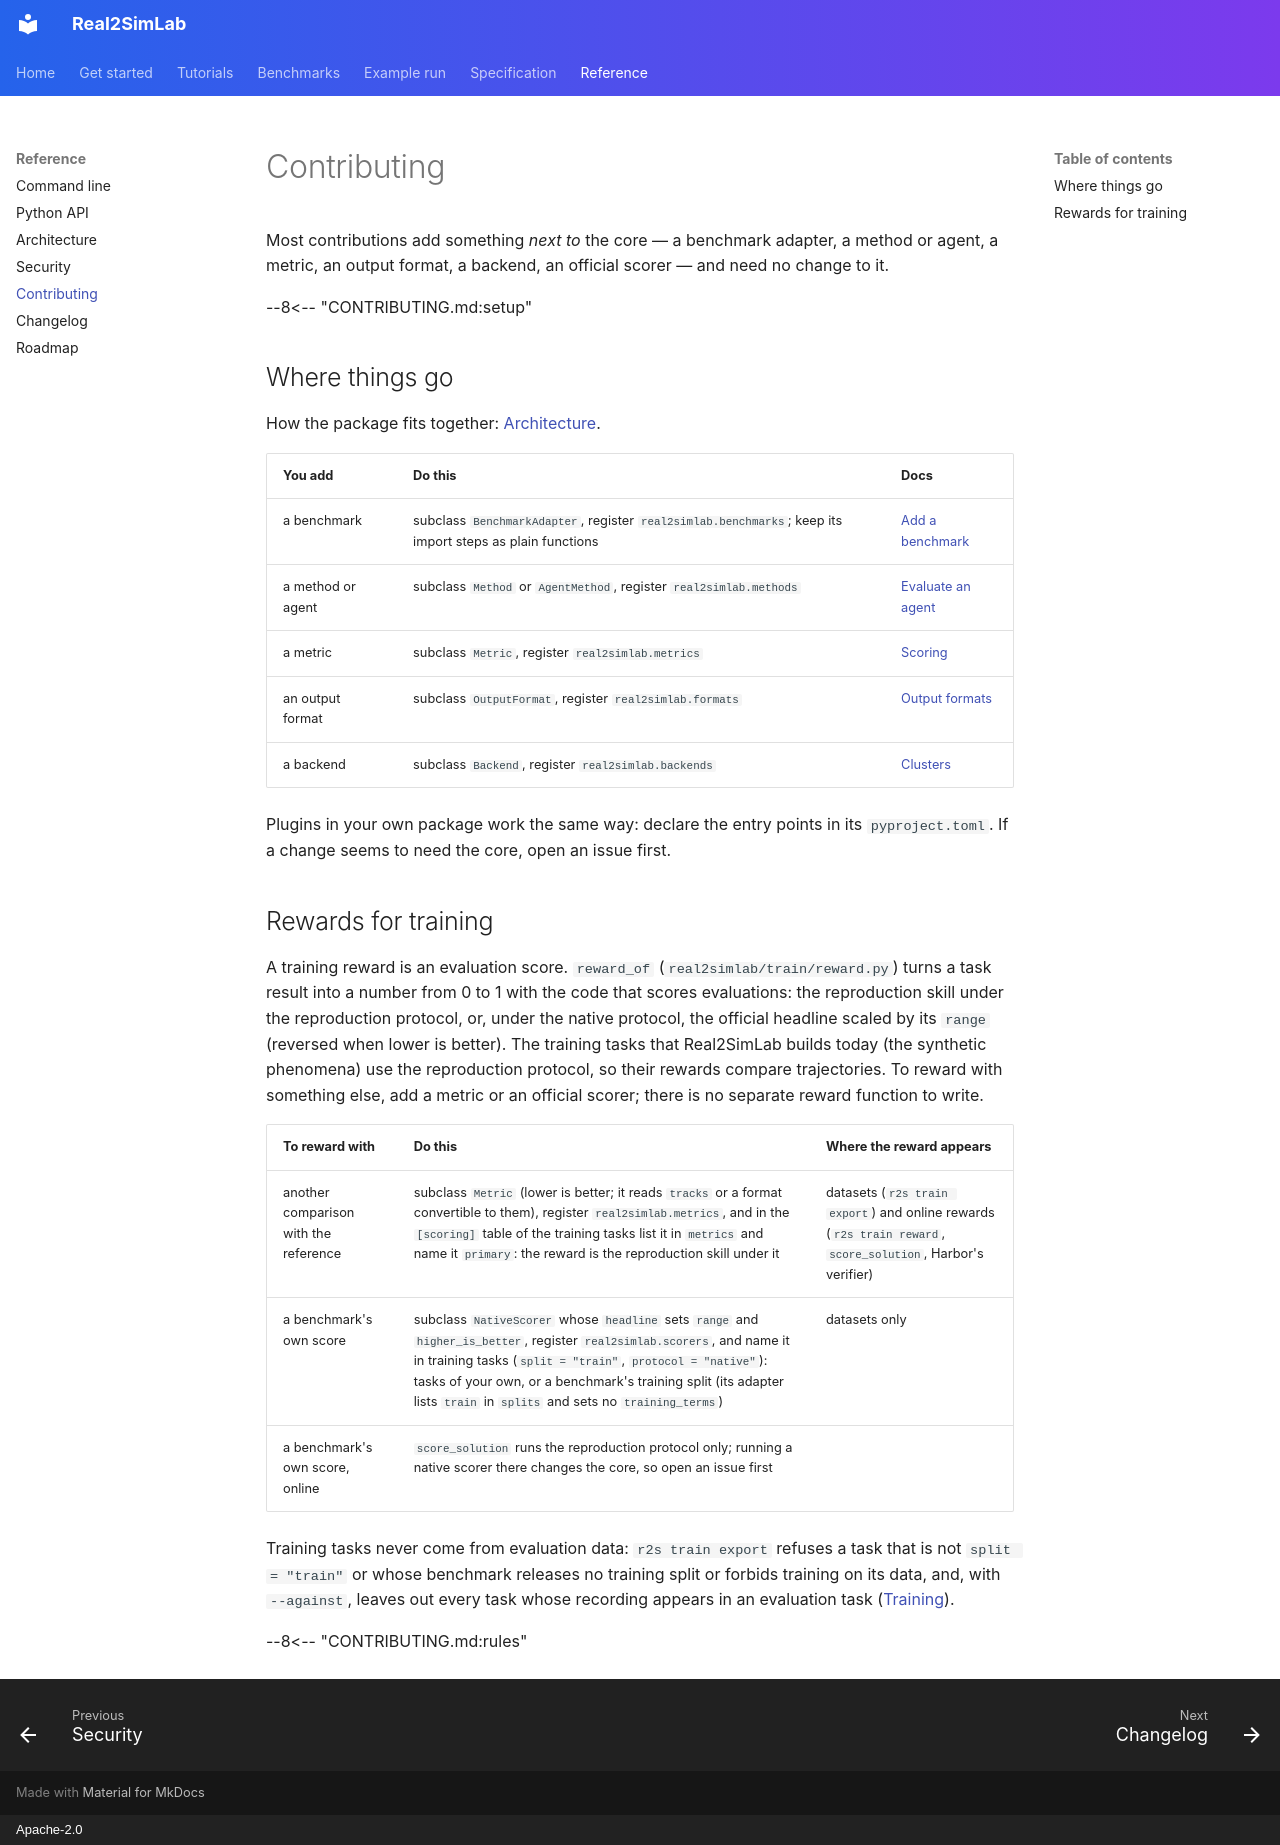

repository: Real2SimHub/Real2SimLab · page: contributing/index.html · generator: mkdocs · copyright: Apache-2.0

# Contributing

Most contributions add something *next to* the core — a benchmark adapter, a method or agent,
a metric, an output format, a backend, an official scorer — and need no change to it.

--8<-- "CONTRIBUTING.md:setup"

## Where things go

How the package fits together: [Architecture](development/architecture.md).

| You add | Do this | Docs |
|---|---|---|
| a benchmark | subclass `BenchmarkAdapter`, register `real2simlab.benchmarks`; keep its import steps as plain functions | [Add a benchmark](tutorials/add-benchmark.md) |
| a method or agent | subclass `Method` or `AgentMethod`, register `real2simlab.methods` | [Evaluate an agent](tutorials/evaluate-agent.md) |
| a metric | subclass `Metric`, register `real2simlab.metrics` | [Scoring](spec/scoring.md) |
| an output format | subclass `OutputFormat`, register `real2simlab.formats` | [Output formats](spec/formats.md) |
| a backend | subclass `Backend`, register `real2simlab.backends` | [Clusters](tutorials/clusters.md) |

Plugins in your own package work the same way: declare the entry points in its
`pyproject.toml`. If a change seems to need the core, open an issue first.

## Rewards for training

A training reward is an evaluation score. `reward_of` (`real2simlab/train/reward.py`) turns a
task result into a number from 0 to 1 with the code that scores evaluations: the reproduction
skill under the reproduction protocol, or, under the native protocol, the official headline
scaled by its `range` (reversed when lower is better). The training tasks that Real2SimLab
builds today (the synthetic phenomena) use the reproduction protocol, so their rewards compare
trajectories. To reward with something else, add a metric or an official scorer; there is no
separate reward function to write.

| To reward with | Do this | Where the reward appears |
|---|---|---|
| another comparison with the reference | subclass `Metric` (lower is better; it reads `tracks` or a format convertible to them), register `real2simlab.metrics`, and in the `[scoring]` table of the training tasks list it in `metrics` and name it `primary`: the reward is the reproduction skill under it | datasets (`r2s train export`) and online rewards (`r2s train reward`, `score_solution`, Harbor's verifier) |
| a benchmark's own score | subclass `NativeScorer` whose `headline` sets `range` and `higher_is_better`, register `real2simlab.scorers`, and name it in training tasks (`split = "train"`, `protocol = "native"`): tasks of your own, or a benchmark's training split (its adapter lists `train` in `splits` and sets no `training_terms`) | datasets only |
| a benchmark's own score, online | `score_solution` runs the reproduction protocol only; running a native scorer there changes the core, so open an issue first | |

Training tasks never come from evaluation data: `r2s train export` refuses a task that is not
`split = "train"` or whose benchmark releases no training split or forbids training on its
data, and, with `--against`, leaves out every task whose recording appears in an evaluation
task ([Training](guides/training.md)).

--8<-- "CONTRIBUTING.md:rules"
